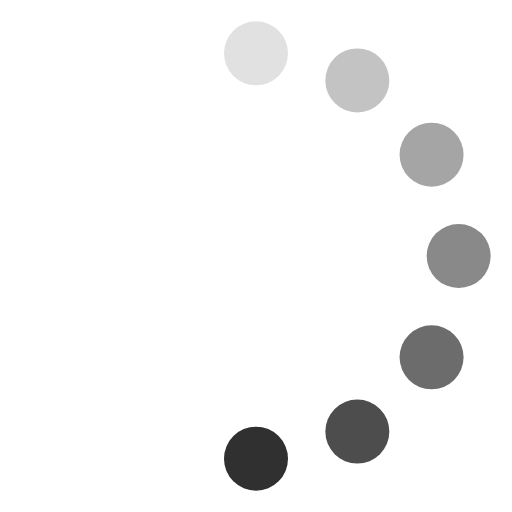
t = 0.00 s
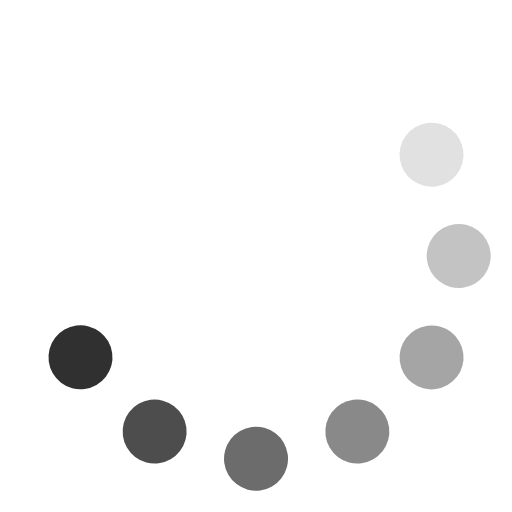
t = 0.13 s
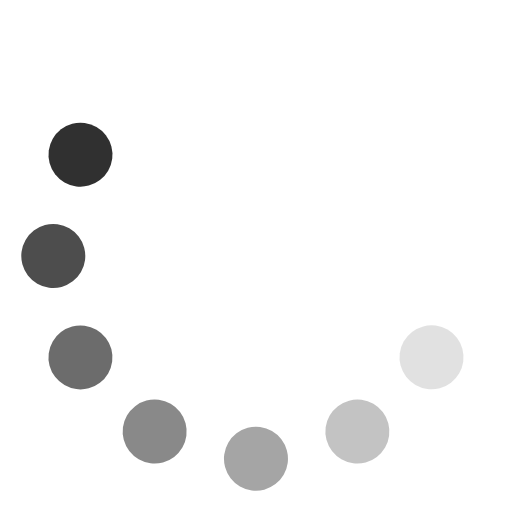
t = 0.25 s
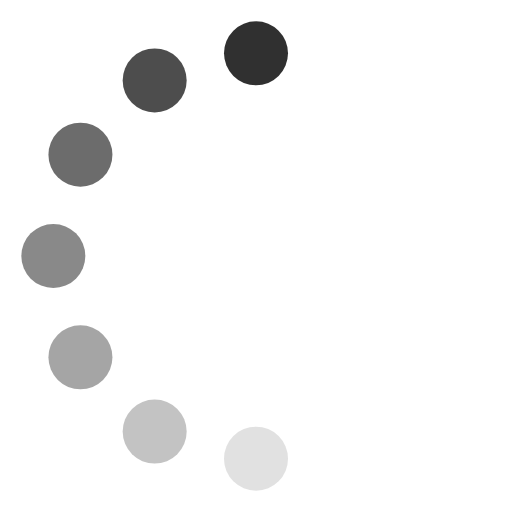
t = 0.38 s
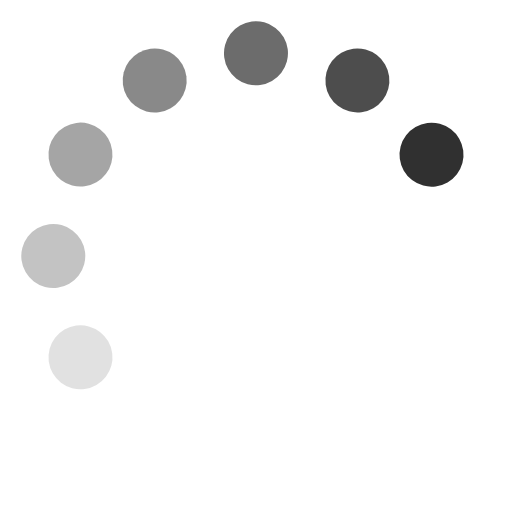
t = 0.50 s
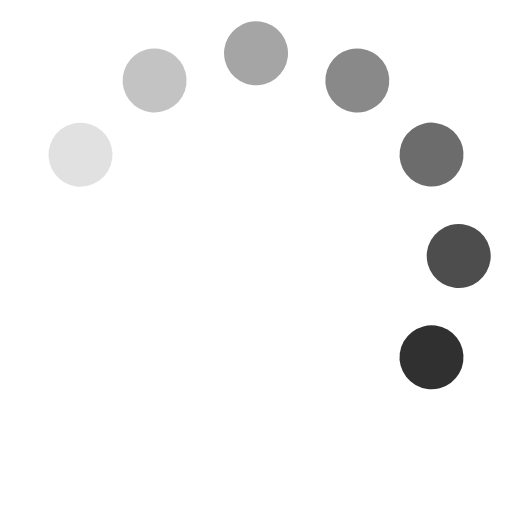
t = 0.63 s

The animated SVG that drew these frames (rendered in a browser with its animation timeline set to each time). Animation: 1 SMIL element (animateTransform=1); one cycle of 0.75 s, repeats indefinitely.

<svg fill="#303030" viewBox="0 0 24 24" xmlns="http://www.w3.org/2000/svg"><g><circle cx="12" cy="2.5" r="1.5" opacity=".14"/><circle cx="16.75" cy="3.77" r="1.5" opacity=".29"/><circle cx="20.23" cy="7.25" r="1.5" opacity=".43"/><circle cx="21.50" cy="12.00" r="1.5" opacity=".57"/><circle cx="20.23" cy="16.75" r="1.5" opacity=".71"/><circle cx="16.75" cy="20.23" r="1.5" opacity=".86"/><circle cx="12" cy="21.5" r="1.5"/><animateTransform attributeName="transform" type="rotate" calcMode="discrete" dur="0.75s" values="0 12 12;30 12 12;60 12 12;90 12 12;120 12 12;150 12 12;180 12 12;210 12 12;240 12 12;270 12 12;300 12 12;330 12 12;360 12 12" repeatCount="indefinite"/></g></svg>
